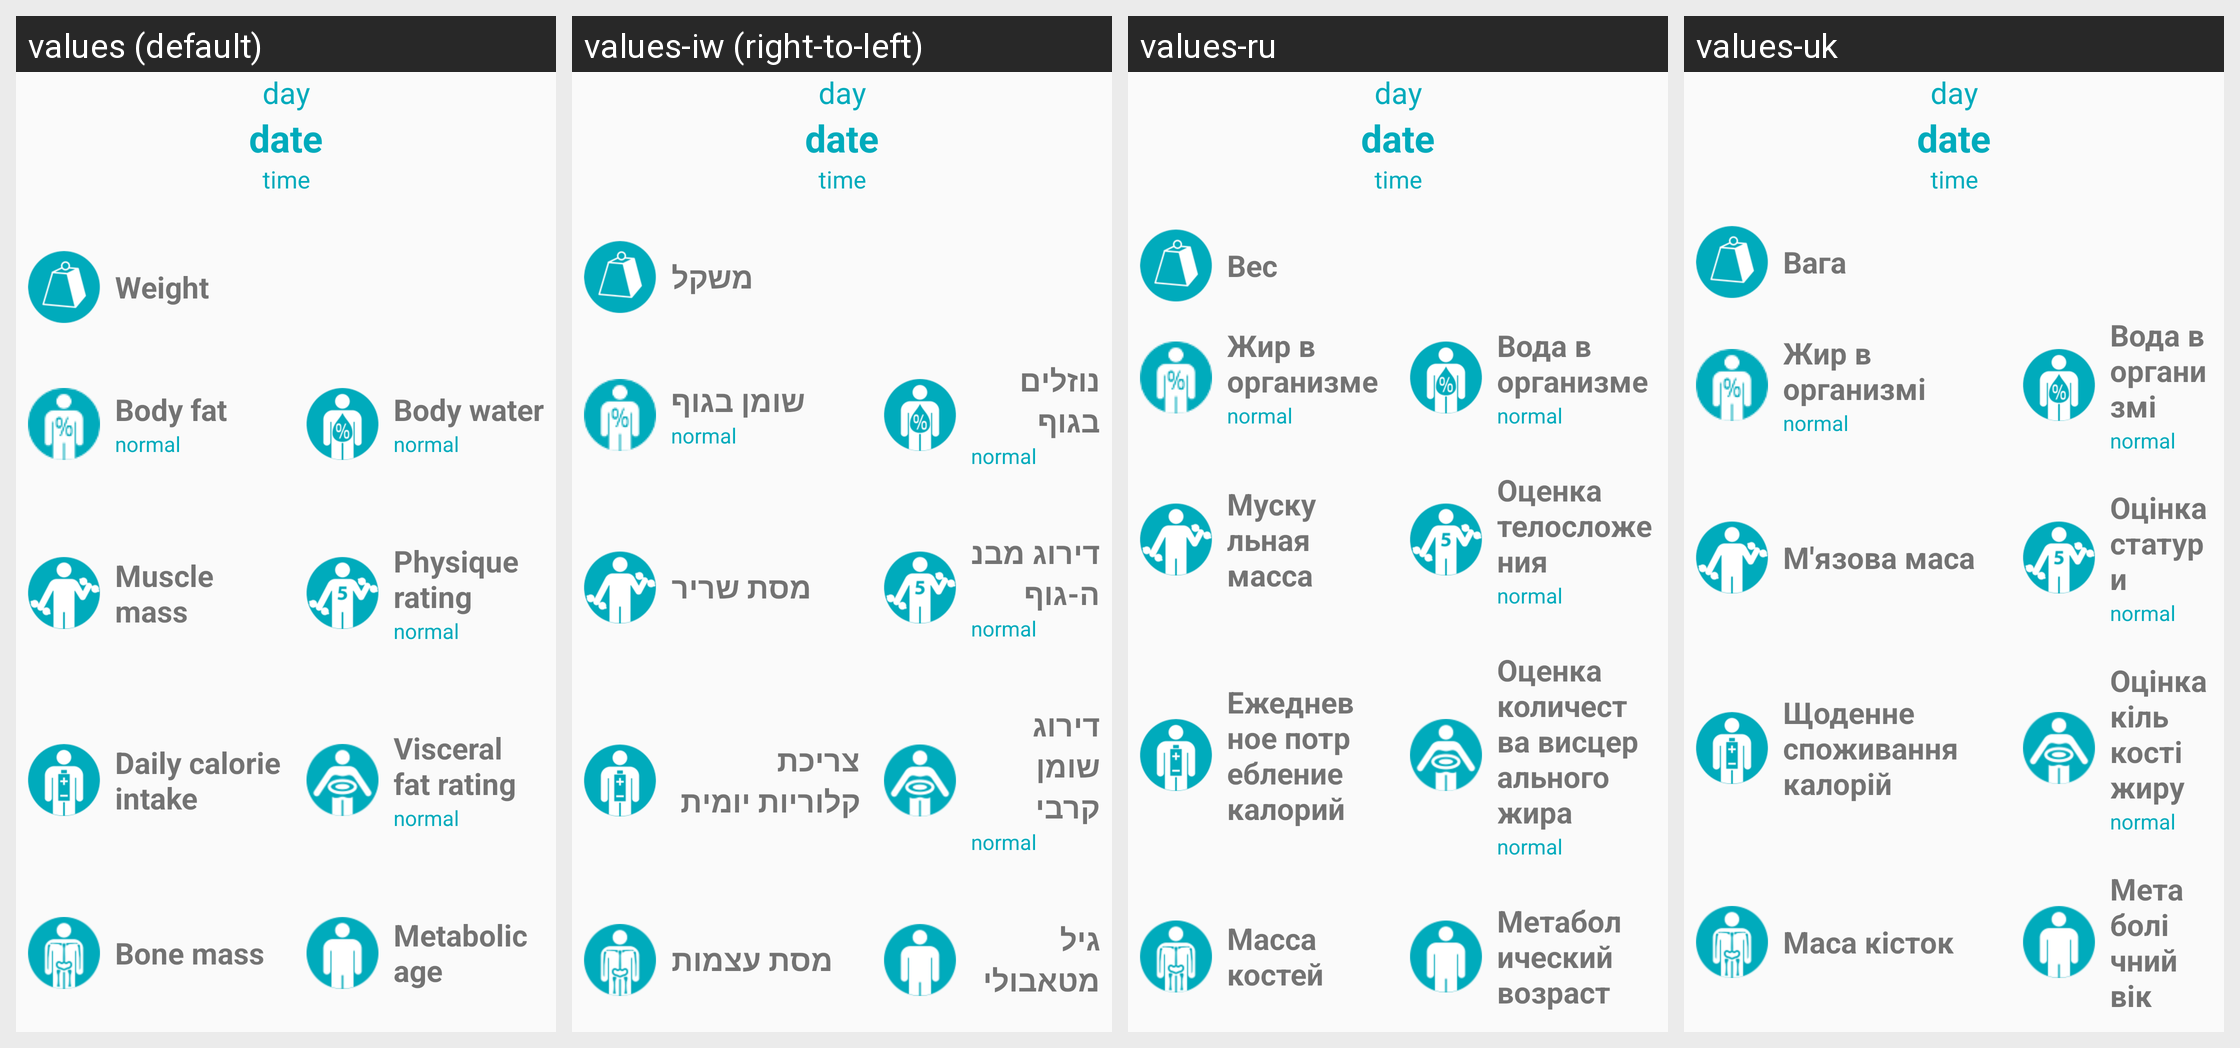

The Android screen above is rendered under several locales of the same app. Produce the string resources it draws, with the default and per-locale values.
Android screen res/layout/show_measurement_view.xml rendered under 4 locales, left to right: values (default), values-iw (right-to-left), values-ru, values-uk. Device: Nexus 5 (rendered at 1080×1920; each locale shown at half size, 540×960, under a caption strip naming it); theme Theme.WeightLogger.
Other locales in the repository, not shown: values-ca, values-cs, values-de, values-en-rUS, values-es, values-fr, values-it, values-ja, values-nl, values-pl, values-sv, values-zh.
Strings drawn on this screen, with the default value and each locale's value (text and hints the layout hard-codes, and strings that could not be matched under every locale, appear in the picture but are not listed):

weight
  values: Weight
  values-iw: משקל
  values-ru: Вес
  values-uk: Вага

body_fat
  values: Body fat
  values-iw: שומן בגוף
  values-ru: Жир в организме
  values-uk: Жир в организмі

body_water
  values: Body water
  values-iw: נוזלים בגוף
  values-ru: Вода в организме
  values-uk: Вода в организмі

muscle_mass
  values: Muscle mass
  values-iw: מסת שריר
  values-ru: Мускульная масса
  values-uk: М'язова маса

physique_rating
  values: Physique rating
  values-iw: דירוג מבנה-גוף
  values-ru: Оценка телосложения
  values-uk: Оцінка статури

daily_calorie_intake
  values: Daily calorie intake
  values-iw: צריכת קלוריות יומית
  values-ru: Ежедневное потребление калорий
  values-uk: Щоденне споживання калорій

visceral_fat_rating
  values: Visceral fat rating
  values-iw: דירוג שומן קרבי
  values-ru: Оценка количества висцерального жира
  values-uk: Оцінка кількості жиру

bone_mass
  values: Bone mass
  values-iw: מסת עצמות
  values-ru: Масса костей
  values-uk: Маса кісток

metabolic_age
  values: Metabolic age
  values-iw: גיל מטאבולי
  values-ru: Метаболический возраст
  values-uk: Метаболічний вік
